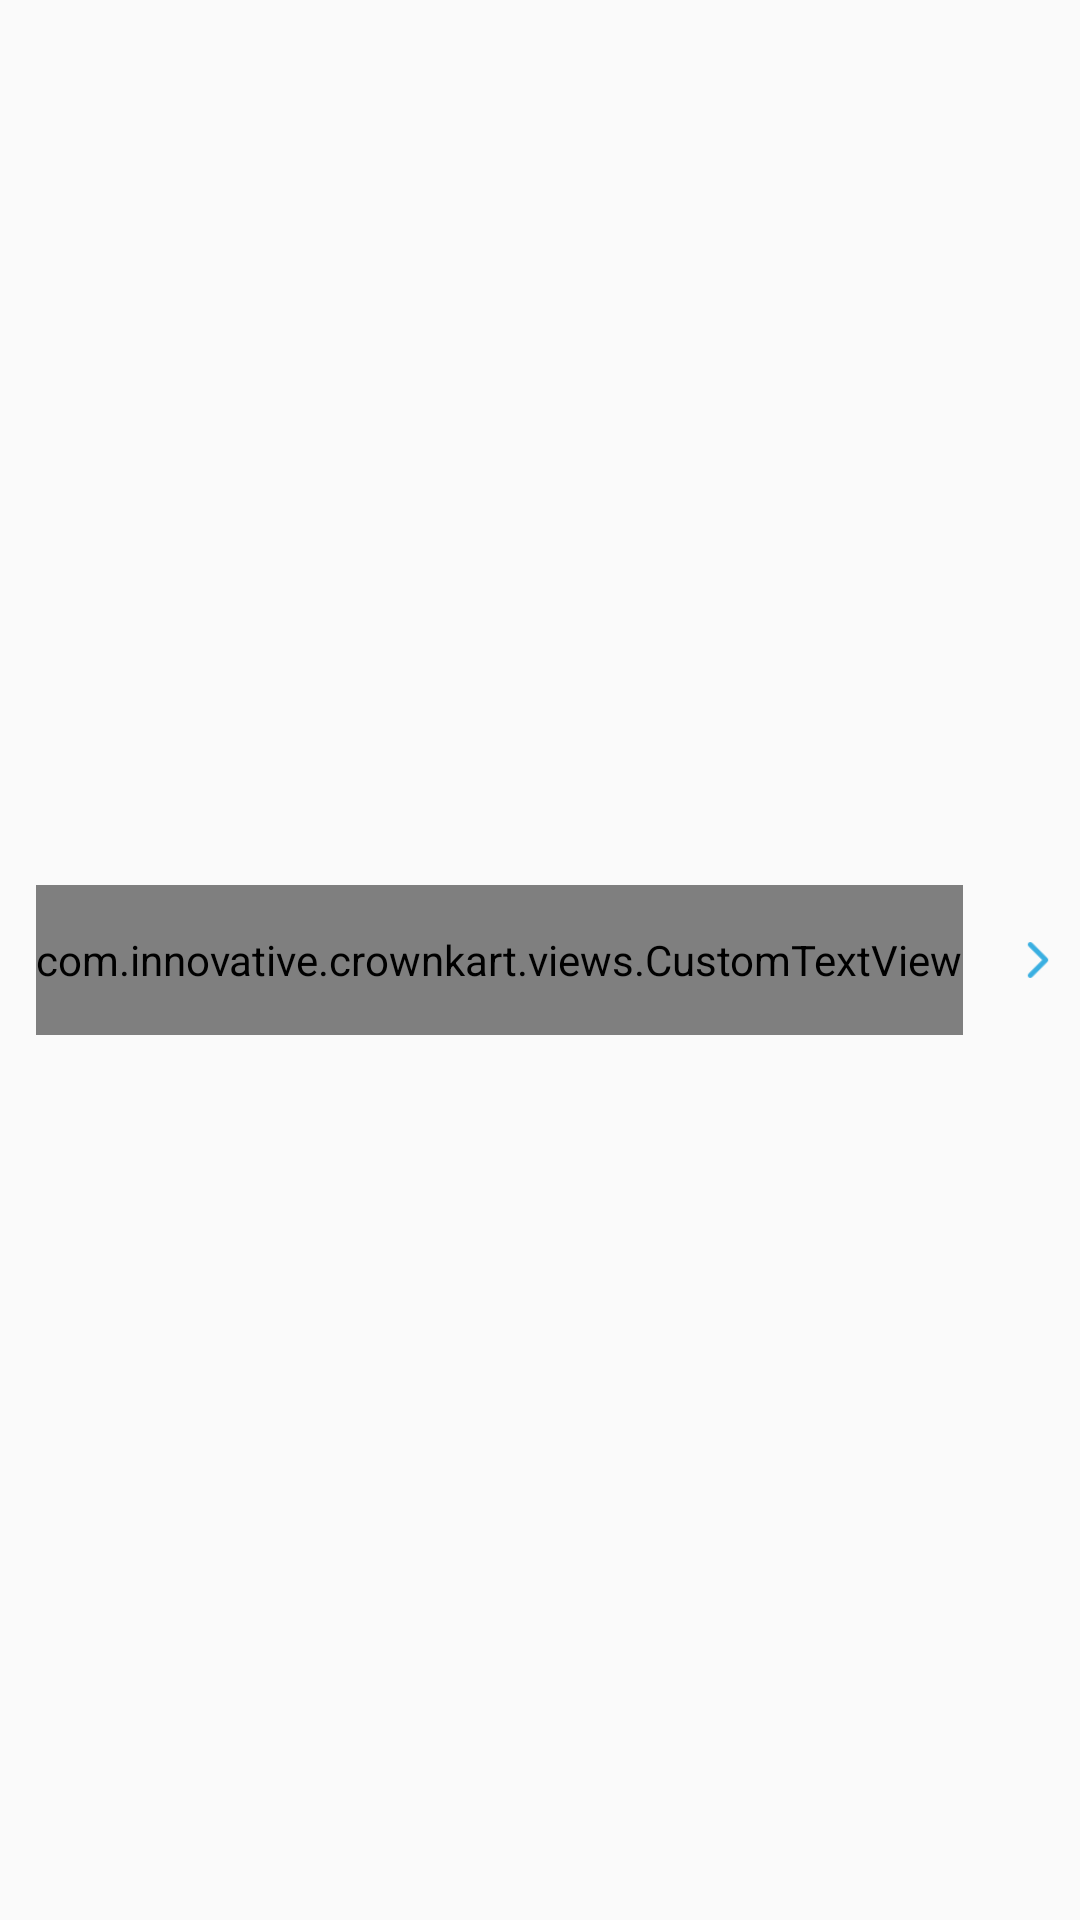

This screen was rendered from an Android layout file. Write that file and the resources it references.
<!-- AndroidManifest.xml: application theme AppTheme -->
<!-- res/layout/list_maincategory_item.xml -->
<?xml version="1.0" encoding="utf-8"?>
<RelativeLayout xmlns:android="http://schemas.android.com/apk/res/android"
    xmlns:app="http://schemas.android.com/apk/res-auto"
    android:layout_width="match_parent"
    android:layout_height="50dp"
    android:orientation="vertical">

    <com.innovative.crownkart.views.CustomTextView
        android:id="@+id/tv_maincategory"
        android:layout_width="wrap_content"
        android:layout_height="50dp"
        android:layout_centerVertical="true"
        android:layout_marginLeft="12dp"
        android:layout_marginStart="12dp"
        android:gravity="center"
        android:text="Men"
        android:textColor="@color/blue"
        android:textSize="16sp"
        app:font="@string/regular_sans" />

    <ImageView
        android:id="@+id/iv_maincategory_icon"
        android:layout_width="12dp"
        android:layout_height="12dp"
        android:layout_alignParentRight="true"
        android:layout_centerVertical="true"
        android:layout_marginEnd="8dp"
        android:layout_marginRight="8dp"
        android:src="@mipmap/right_arrow"
        android:tint="@color/blue" />

    
        
        
        
        
        
        

</RelativeLayout>
<!-- resources referenced by this layout -->
<resources>
  <color name="blue">#3AAFE1</color>
  <color name="grey">#C0C0C0</color>
  <!-- mipmap right_arrow: png bitmap (mipmap-nodpi, 400 bytes) -->
  <string name="regular_sans">OpenSans-Regular.ttf</string>
  <style name="AppTheme" parent="Theme.AppCompat.Light.NoActionBar">
          
          <item name="colorPrimary">@color/green</item>
          <item name="colorPrimaryDark">@color/green</item>
          <item name="colorAccent">@color/green</item>
      </style>
  <color name="green">#4CA635</color>
</resources>
